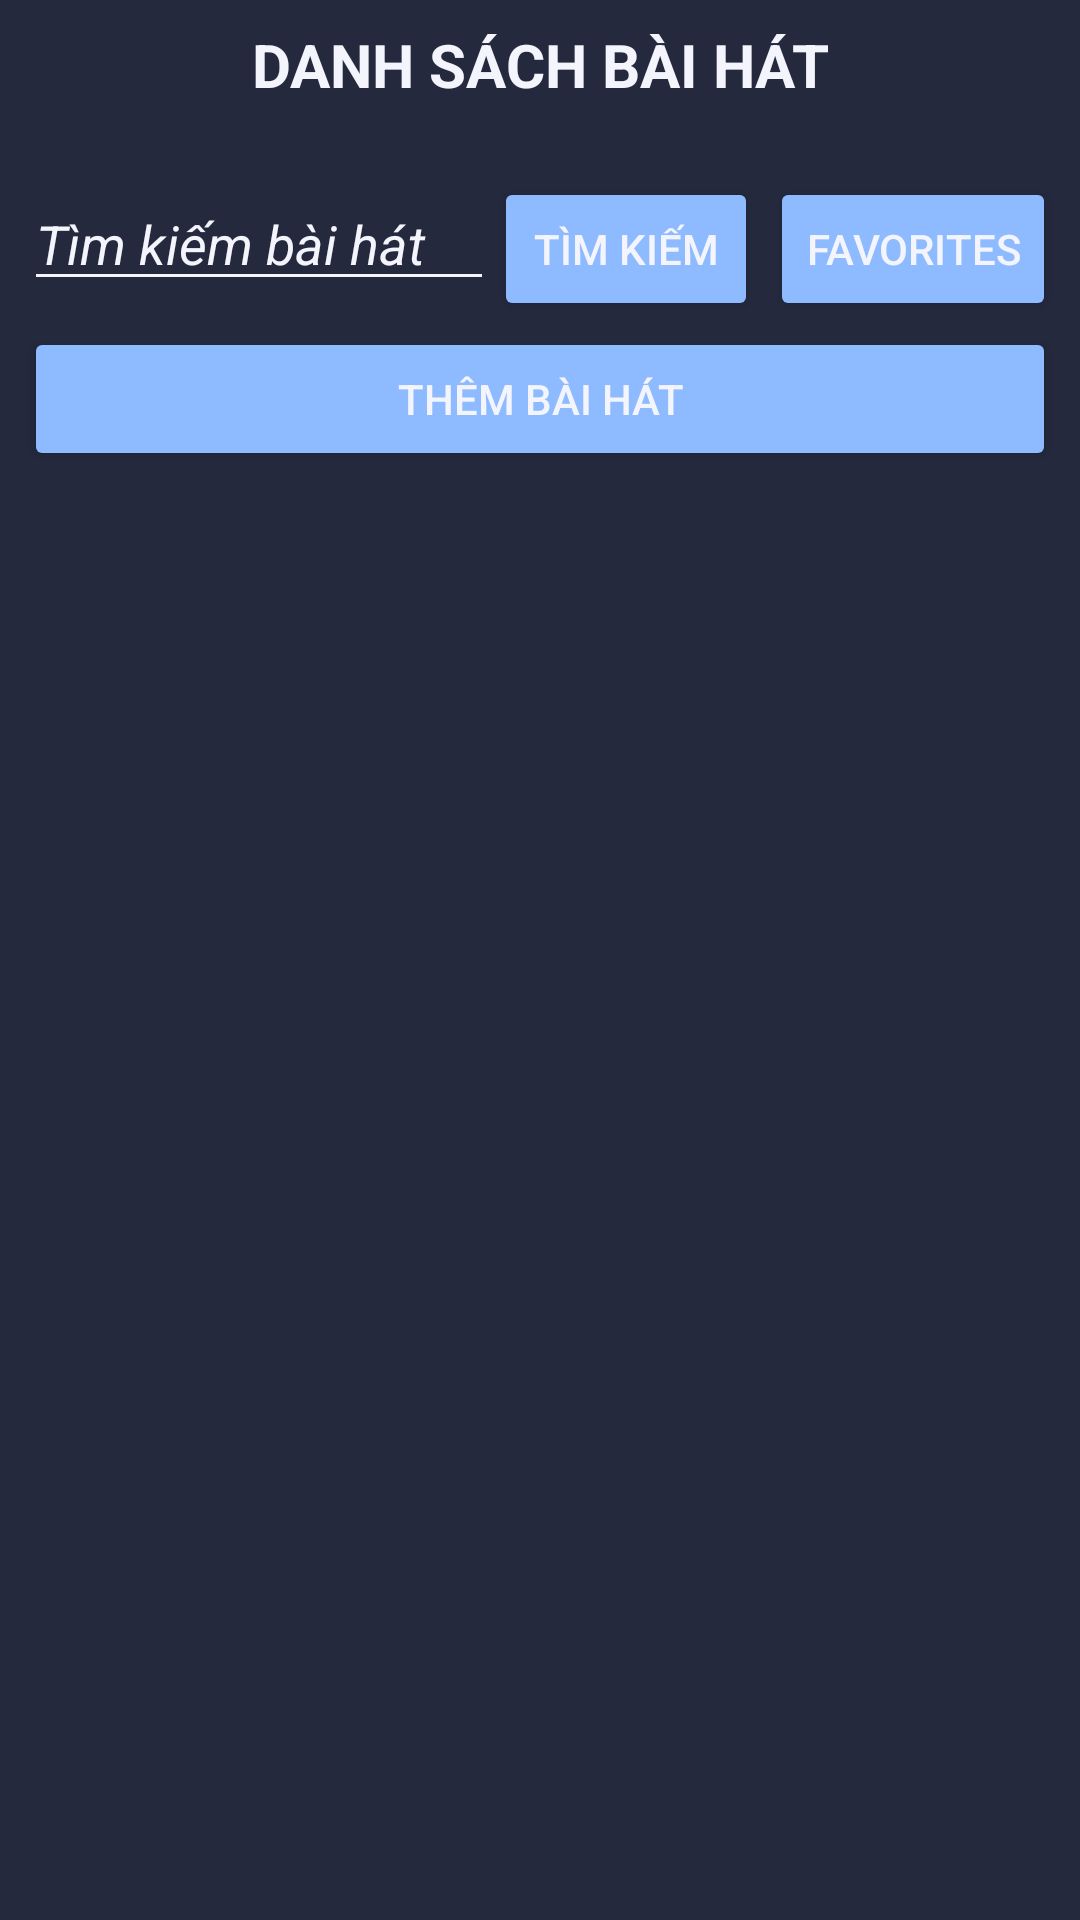

Write the Android layout XML for this screen, with the resource values it uses.
<!-- AndroidManifest.xml: application theme Theme.Android_FinalExam -->
<!-- res/layout/list_song.xml -->
<?xml version="1.0" encoding="utf-8"?>
<LinearLayout xmlns:android="http://schemas.android.com/apk/res/android"
    android:layout_width="match_parent"
    android:layout_height="match_parent"
    android:orientation="vertical"
    android:background="#24293E"
    android:padding="8dp">

    <TextView
        android:layout_width="match_parent"
        android:layout_height="wrap_content"
        android:text="Danh sách bài hát"
        android:textSize="20dp"
        android:textAllCaps="true"
        android:gravity="center"
        android:textStyle="bold"
        android:layout_marginBottom="24dp"
        android:textColor="#F4F5FC"/>


    <LinearLayout
        android:layout_width="match_parent"
        android:layout_height="wrap_content"
        android:orientation="horizontal">

        <EditText
            android:id="@+id/edtSearch"
            android:layout_width="0dp"
            android:layout_weight="1"
            android:layout_height="wrap_content"
            android:hint="Tìm kiếm bài hát"
            android:textColorHint="#F4F5FC"
            android:textStyle="italic"
            android:backgroundTint="#F4F5FC"/>

        <Button
            android:id="@+id/btnSearch"
            android:layout_width="wrap_content"
            android:layout_height="wrap_content"
            android:layout_marginRight="4dp"
            android:text="Tìm kiếm"
            android:textColor="#F4F5FC"
            android:backgroundTint="#8EBBFF"/>

        <Button
            android:id="@+id/btnFavorites"
            android:layout_width="wrap_content"
            android:layout_height="wrap_content"
            android:text="Favorites"
            android:textColor="#F4F5FC"
            android:backgroundTint="#8EBBFF"/>

    </LinearLayout>

    <Button
        android:id="@+id/btnAdd"
        android:layout_width="match_parent"
        android:layout_height="wrap_content"
        android:text="Thêm bài hát"
        android:textColor="#F4F5FC"

        android:layout_marginTop="2dp"
        android:layout_marginBottom="4dp"
        android:backgroundTint="#8EBBFF"/>

    <ListView
        android:id="@+id/lvsongs"
        android:layout_width="match_parent"
        android:layout_height="match_parent" />
</LinearLayout>
<!-- resources referenced by this layout -->
<resources>
  <style name="Theme.Android_FinalExam" parent="Base.Theme.Android_FinalExam" />
  <style name="Base.Theme.Android_FinalExam" parent="Theme.Material3.DayNight.NoActionBar">
          
          
      </style>
</resources>
